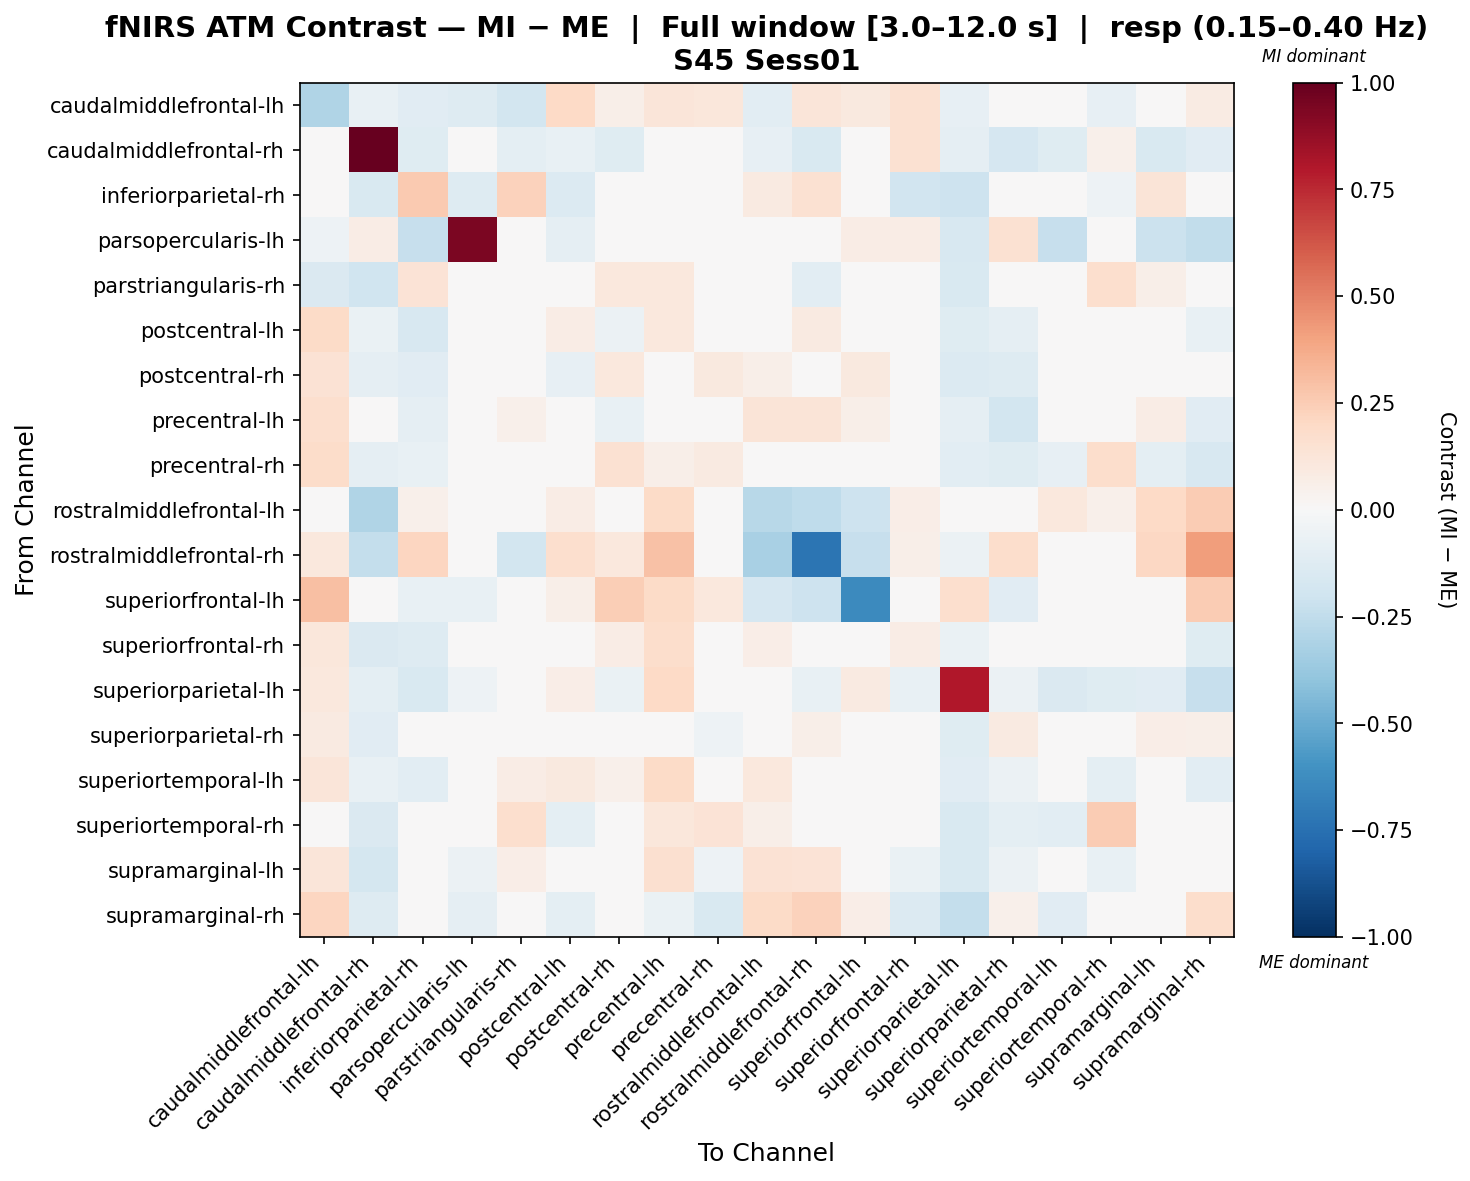

Data behind this chart, as committed beside it:
, caudalmiddlefrontal-lh, caudalmiddlefrontal-rh, inferiorparietal-rh, parsopercularis-lh, parstriangularis-rh, postcentral-lh, postcentral-rh, precentral-lh, precentral-rh, rostralmiddlefrontal-lh, rostralmiddlefrontal-rh, superiorfrontal-lh, superiorfrontal-rh, superiorparietal-lh, superiorparietal-rh, superiortemporal-lh, superiortemporal-rh, supramarginal-lh, supramarginal-rh
caudalmiddlefrontal-lh, -0.3041, -0.0771, -0.114, -0.1293, -0.1844, 0.2028, 0.05942, 0.1205, 0.1148, -0.1082, 0.1236, 0.1002, 0.1547, -0.08375, 0.02651, 0.04759, -0.08019, 0.04954, 0.08118
caudalmiddlefrontal-rh, 0.02404, 1.0, -0.1213, 0.03687, -0.09551, -0.07299, -0.1227, 0.02465, 0.01702, -0.08304, -0.1519, -0.02291, 0.1544, -0.08725, -0.1675, -0.1206, 0.05082, -0.1509, -0.1113
inferiorparietal-rh, 0.006292, -0.1536, 0.2635, -0.1275, 0.2283, -0.1399, -0.00131, 0.04601, -0.02373, 0.09179, 0.1501, -0.03958, -0.1892, -0.2092, 0.02339, 0.01377, -0.05306, 0.1276, -0.01373
parsopercularis-lh, -0.05314, 0.07163, -0.2303, 0.9421, -0.01771, -0.08857, 0.0, -0.03543, 0.0, 0.0, 0.0, 0.07163, 0.07163, -0.1594, 0.153, -0.2303, -0.03466, -0.2126, -0.248
parstriangularis-rh, -0.1442, -0.1964, 0.1373, 0.01177, -4.919208616010848e-05, 0.03232, 0.1046, 0.1072, 0.04405, -0.04888, -0.1031, -0.03656, -0.0406, -0.1487, 0.01499, 0.02014, 0.1718, 0.06227, 0.01202
postcentral-lh, 0.1876, -0.0656, -0.164, -0.01946, 0.0246, 0.07637, -0.061, 0.1033, 0.03397, 0.04092, 0.08625, 0.03364, 0.003183, -0.1192, -0.0876, 0.003407, -0.03435, 0.0311, -0.07312
postcentral-rh, 0.1435, -0.08652, -0.1099, 0.0, 0.0353, -0.08276, 0.1043, 0.001927, 0.09748, 0.05999, 0.04442, 0.09753, 0.005109, -0.1332, -0.1274, -0.0302, 0.005873, 0.02137, -0.04682
precentral-lh, 0.1659, -0.03573, -0.08918, 0.0, 0.05123, -0.01871, -0.07173, 0.04206, -0.02518, 0.1321, 0.128, 0.05886, -0.01152, -0.08934, -0.1824, -0.02325, 0.008176, 0.07074, -0.1101
precentral-rh, 0.1823, -0.09205, -0.07706, 0.0, 0.008133, 0.02709, 0.1521, 0.06073, 0.09329, 0.041, -0.01595, 0.03919, -0.03232, -0.106, -0.1184, -0.08043, 0.1784, -0.0964, -0.1636
rostralmiddlefrontal-lh, -0.03623, -0.3018, 0.05294, 0.0, -0.02736, 0.07358, 0.04937, 0.1943, 0.03956, -0.2792, -0.2567, -0.2091, 0.06438, 0.009352, 0.01845, 0.1065, 0.05131, 0.1988, 0.2518
rostralmiddlefrontal-rh, 0.1028, -0.2365, 0.2146, 0.0, -0.1853, 0.1697, 0.108, 0.2926, 0.01307, -0.3254, -0.7278, -0.2292, 0.05858, -0.0595, 0.174, 0.0, 0.009371, 0.2042, 0.4168
superiorfrontal-lh, 0.302, -0.03028, -0.07756, -0.07439, -0.03826, 0.05711, 0.2455, 0.1889, 0.1043, -0.1688, -0.2048, -0.6351, 0.0, 0.1653, -0.1148, 0.0, -0.02352, 0.04724, 0.257
superiorfrontal-rh, 0.1171, -0.1419, -0.1268, 0.002078, 0.002423, 0.03371, 0.07757, 0.1731, 0.005906, 0.06547, 0.03082, 0.0, 0.07649, -0.06251, -0.03785, -0.03772, -0.02181, -0.03833, -0.1177
superiorparietal-lh, 0.1091, -0.1008, -0.151, -0.05422, -0.04401, 0.06386, -0.06578, 0.1965, -0.03774, 0.001787, -0.07168, 0.09024, -0.07135, 0.8036, -0.06124, -0.1416, -0.1193, -0.1134, -0.2329
superiorparietal-rh, 0.0912, -0.11, -0.004047, 0.0, -0.01329, 0.007912, -0.001661, 0.007247, -0.05414, 0.003148, 0.06178, -0.03965, -0.005852, -0.1234, 0.09232, 0.002513, -0.04471, 0.06854, 0.06212
superiortemporal-lh, 0.1204, -0.07221, -0.109, -0.04348, 0.0706, 0.09808, 0.05199, 0.1919, -0.002956, 0.1078, 0.0, -0.008696, -0.03573, -0.1142, -0.06121, -0.001785, -0.09707, 0.009483, -0.104
superiortemporal-rh, -0.01215, -0.1439, -0.0007367, -0.02443, 0.1693, -0.09431, -0.02555, 0.1114, 0.1347, 0.05489, 0.01518, -0.03883, -0.04798, -0.1536, -0.09429, -0.1065, 0.2541, -0.04438, 0.04702
supramarginal-lh, 0.1175, -0.174, 0.03523, -0.05917, 0.06307, 0.01728, 0.01395, 0.1636, -0.05307, 0.1412, 0.1345, 0.01174, -0.06898, -0.1521, -0.0568, -0.04243, -0.07528, 0.02379, -0.04008
supramarginal-rh, 0.2176, -0.1296, -0.01276, -0.0883, 0.04382, -0.09925, 0.01135, -0.06872, -0.1513, 0.1948, 0.2335, 0.06903, -0.133, -0.2417, 0.05062, -0.1131, 0.02629, 0.01213, 0.1786
